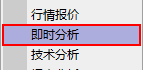
Task: Integrate common software by anali
Workflow: chart_by_symbol

Step 1: click on 'menu item 即时分析' (tdxw.exe)

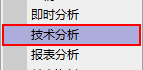
Step 2: click on 'menu item  技术分析' (tdxw.exe)
